Run: headless pygame with SDL's dummy video driver; simulated clock (each Clock.tick advances the game by its frame time, no real sleeping); random seed 0; keys injected as events and as key.get_pressed() state; no mouse input.
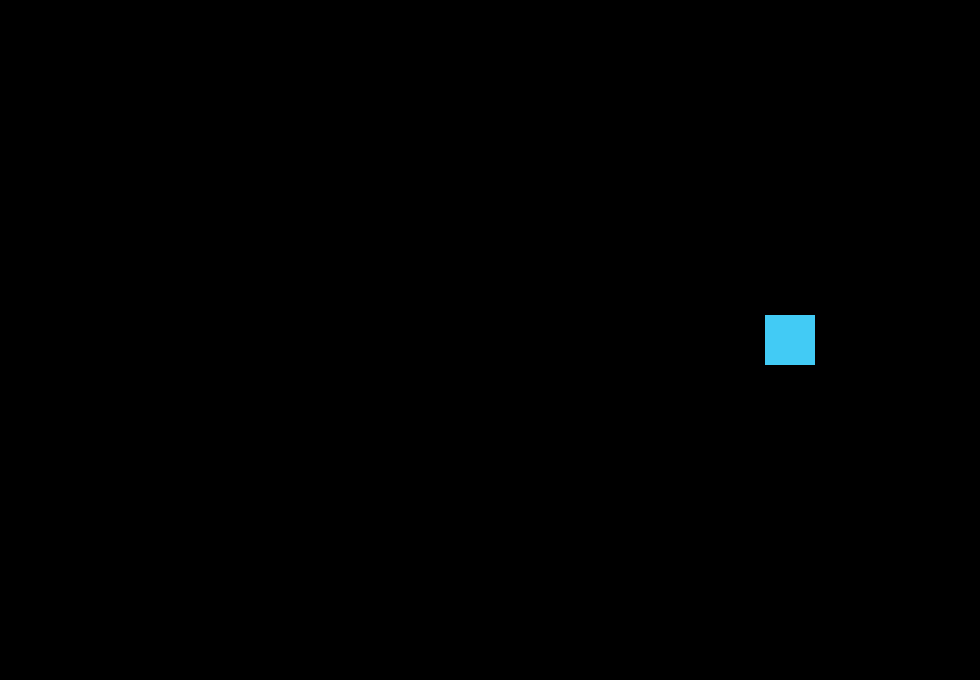
Frame 1 of 4 · flips 1–60 · no input
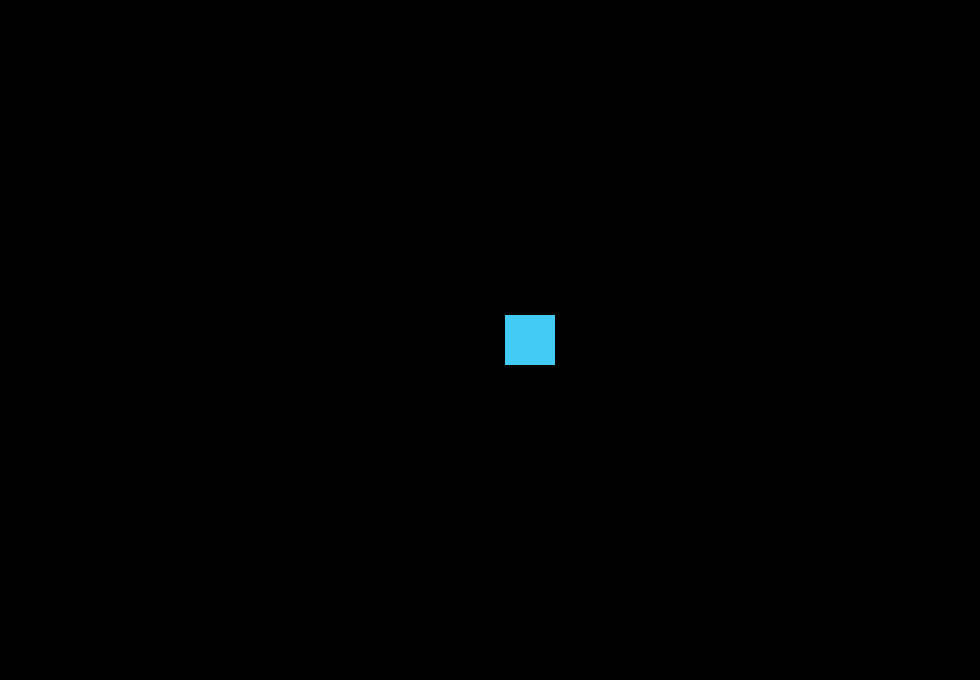
Frame 2 of 4 · flips 61–180 · tapped SPACE, RETURN · held RIGHT (→), D
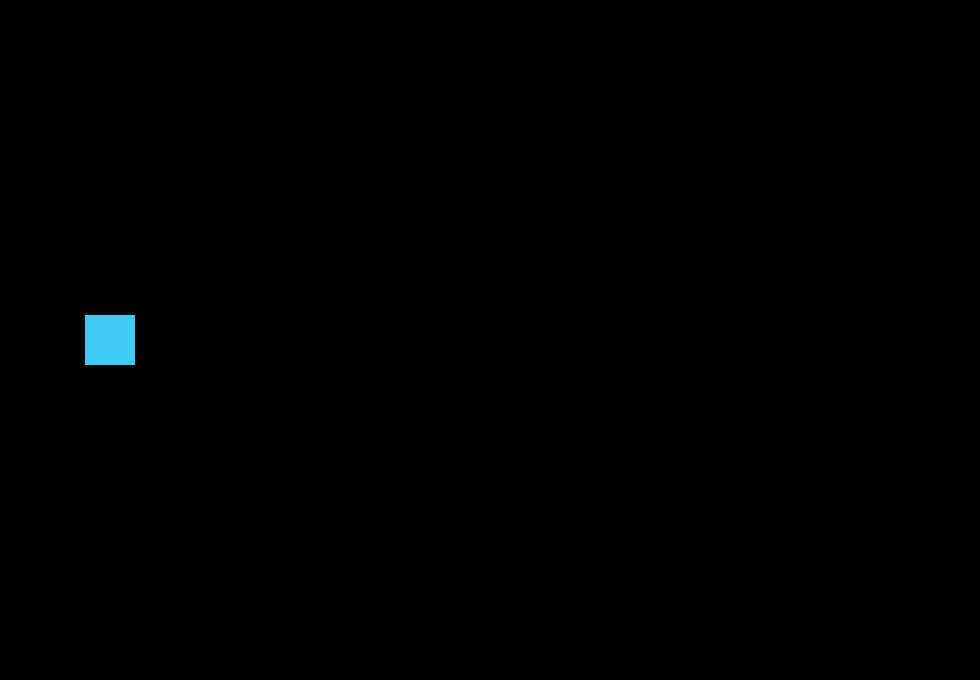
Frame 3 of 4 · flips 181–300 · held DOWN (↓), S
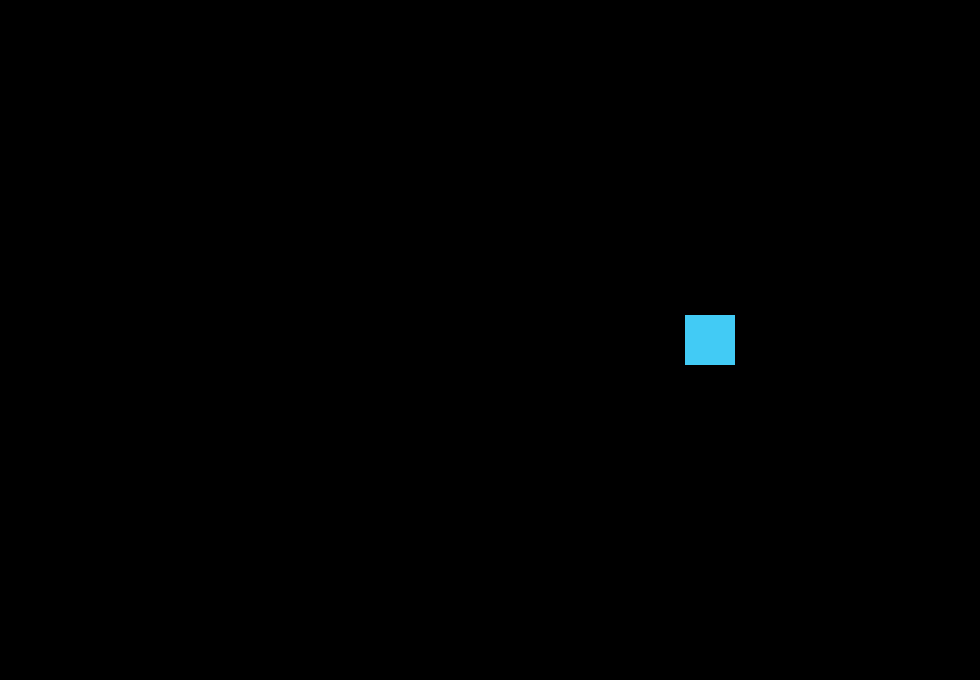
Frame 4 of 4 · flips 301–420 · held LEFT (←), A, UP (↑), W

The pygame program that drew these frames:

import pygame as pg
import random

WIDTH = 980 # Screen width
HEIGHT = 680 # Screen HeightWS
FPS = 60 # Fps to run
BLACK = (0,0,0)
WHITE = (255,255,255)
RED = (255,0,0)
GREEN = (0,255,0)
BLUE = (0,0,255)
SKYBLUE = (66,203,245)
ORANGE = (245,144,66)

pg.init() # Start
pg.mixer.init() # Sound Start
screen = pg.display.set_mode((WIDTH,HEIGHT))
pg.display.set_caption("My Game")
clock = pg.time.Clock()

class Player(pg.sprite.Sprite):
    
    def __init__(self):
        pg.sprite.Sprite.__init__(self)
        self.image = pg.Surface((50 , 50))
        self.image.fill(SKYBLUE)
        self.rect = self.image.get_rect()
        self.rect.center = WIDTH/2 , HEIGHT/2  
        self.onright = True
    def update(self):
        if self.onright == True and self.rect.right > WIDTH:
            self.onright = False
        if self.onright == False and self.rect.left < 0:
            self.onright = True
        
        if self.onright == True:
            self.rect.x += 5
        if self.onright == False:
            self.rect.x -= 5

all_sprites = pg.sprite.Group()
player = Player()
all_sprites.add(player)

running = True

while running:
    clock.tick(FPS)
    #Input
    for event in pg.event.get():
        #Check Closing
        if event.type == pg.QUIT:
            running = False
    #Update
    all_sprites.update()
    #Drawing
    screen.fill(BLACK)
    all_sprites.draw(screen)
    #EndofDrawing
    pg.display.flip()

pg.quit()
